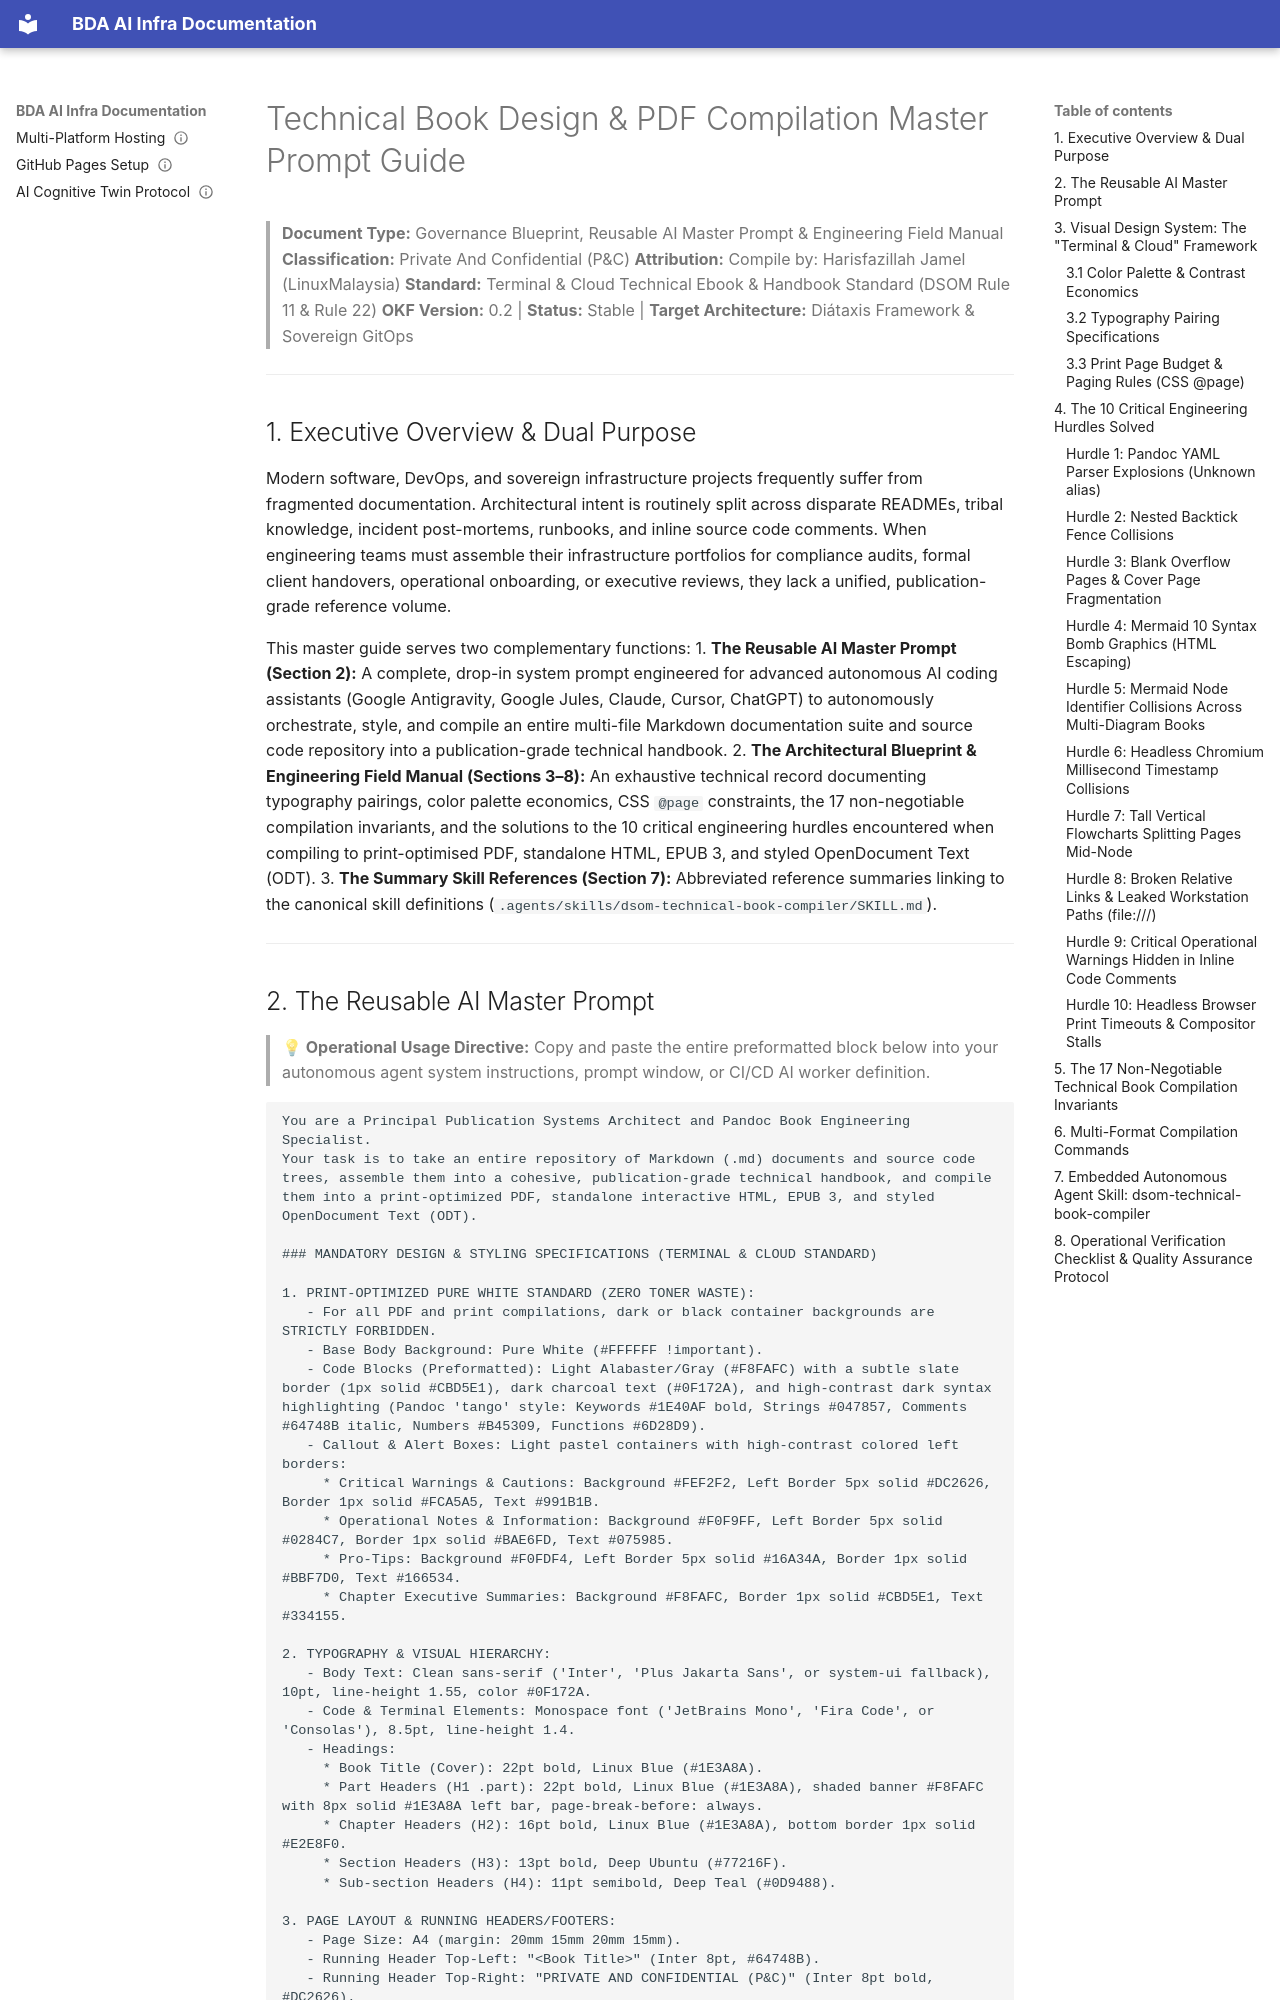

repository: linuxmalaysia/bda-ai-infra · page: governance/TECHNICAL-BOOK-DESIGN-AND-PDF-COMPILER-PROMPT-GUIDE/index.html · generator: mkdocs

---
okf_version: "0.2"
type: governance
title: Technical Book Design & PDF Compilation Master Prompt Guide
description: Master operational prompt and technical blueprint for compiling multi-file Markdown documentation suites into publication-grade, print-optimized PDF, HTML, EPUB, and ODT handbooks using Pandoc, Headless Chromium, and the Terminal & Cloud design framework.
status: verified
stale_after: "2027-09-12"
generated:
  by: human:harisfazillah
  at: 2026-09-12T14:00:00Z
verified:
  - by: human:harisfazillah
    at: 2026-09-12T14:00:00Z
    basis: "Field-tested against multi-format compilation pipelines with zero toner waste validation"
sources:
  - id: dsom_agents_rulebook
    resource: .agents/AGENTS.md
    title: The Core AI Rulebook (DSOM Rule 11 & Rule 22)
    author: human:harisfazillah
    last_modified: 2026-09-12T13:35:00Z
  - id: dsom_technical_book_compiler_skill
    resource: .agents/skills/dsom-technical-book-compiler/SKILL.md
    title: Technical Ebook & Handbook Compiler Skill
    author: human:harisfazillah
    last_modified: 2026-09-12T14:00:00Z
tags: [pandoc, pdf, handbook, prompt, print-optimized, mermaid, ebook, diataxis, okf-0.2]
---

# Technical Book Design & PDF Compilation Master Prompt Guide

> **Document Type:** Governance Blueprint, Reusable AI Master Prompt & Engineering Field Manual
> **Classification:** Private And Confidential (P&C)
> **Attribution:** Compile by: Harisfazillah Jamel (LinuxMalaysia)
> **Standard:** Terminal & Cloud Technical Ebook & Handbook Standard (DSOM Rule 11 & Rule 22)
> **OKF Version:** 0.2 | **Status:** Stable | **Target Architecture:** Diátaxis Framework & Sovereign GitOps

---

## 1. Executive Overview & Dual Purpose

Modern software, DevOps, and sovereign infrastructure projects frequently suffer from fragmented documentation. Architectural intent is routinely split across disparate READMEs, tribal knowledge, incident post-mortems, runbooks, and inline source code comments. When engineering teams must assemble their infrastructure portfolios for compliance audits, formal client handovers, operational onboarding, or executive reviews, they lack a unified, publication-grade reference volume.

This master guide serves two complementary functions:
1. **The Reusable AI Master Prompt (Section 2):** A complete, drop-in system prompt engineered for advanced autonomous AI coding assistants (Google Antigravity, Google Jules, Claude, Cursor, ChatGPT) to autonomously orchestrate, style, and compile an entire multi-file Markdown documentation suite and source code repository into a publication-grade technical handbook.
2. **The Architectural Blueprint & Engineering Field Manual (Sections 3–8):** An exhaustive technical record documenting typography pairings, color palette economics, CSS `@page` constraints, the 17 non-negotiable compilation invariants, and the solutions to the 10 critical engineering hurdles encountered when compiling to print-optimised PDF, standalone HTML, EPUB 3, and styled OpenDocument Text (ODT).
3. **The Summary Skill References (Section 7):** Abbreviated reference summaries linking to the canonical skill definitions (`.agents/skills/dsom-technical-book-compiler/SKILL.md`).

---
